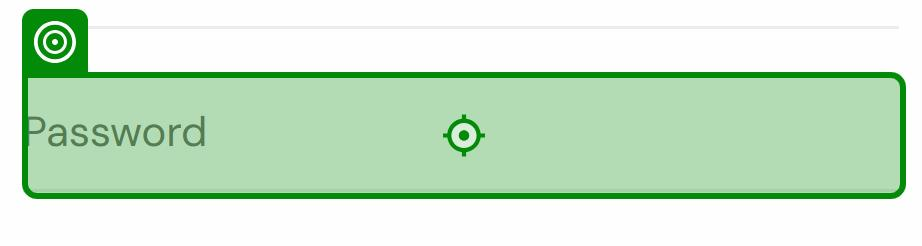
Task: Test Automation Project SauceDemo Testing
Workflow: WF_Login

Step 1: type [in_Password] into the text box 'password' in window 'Swag Labs' (chrome.exe)
